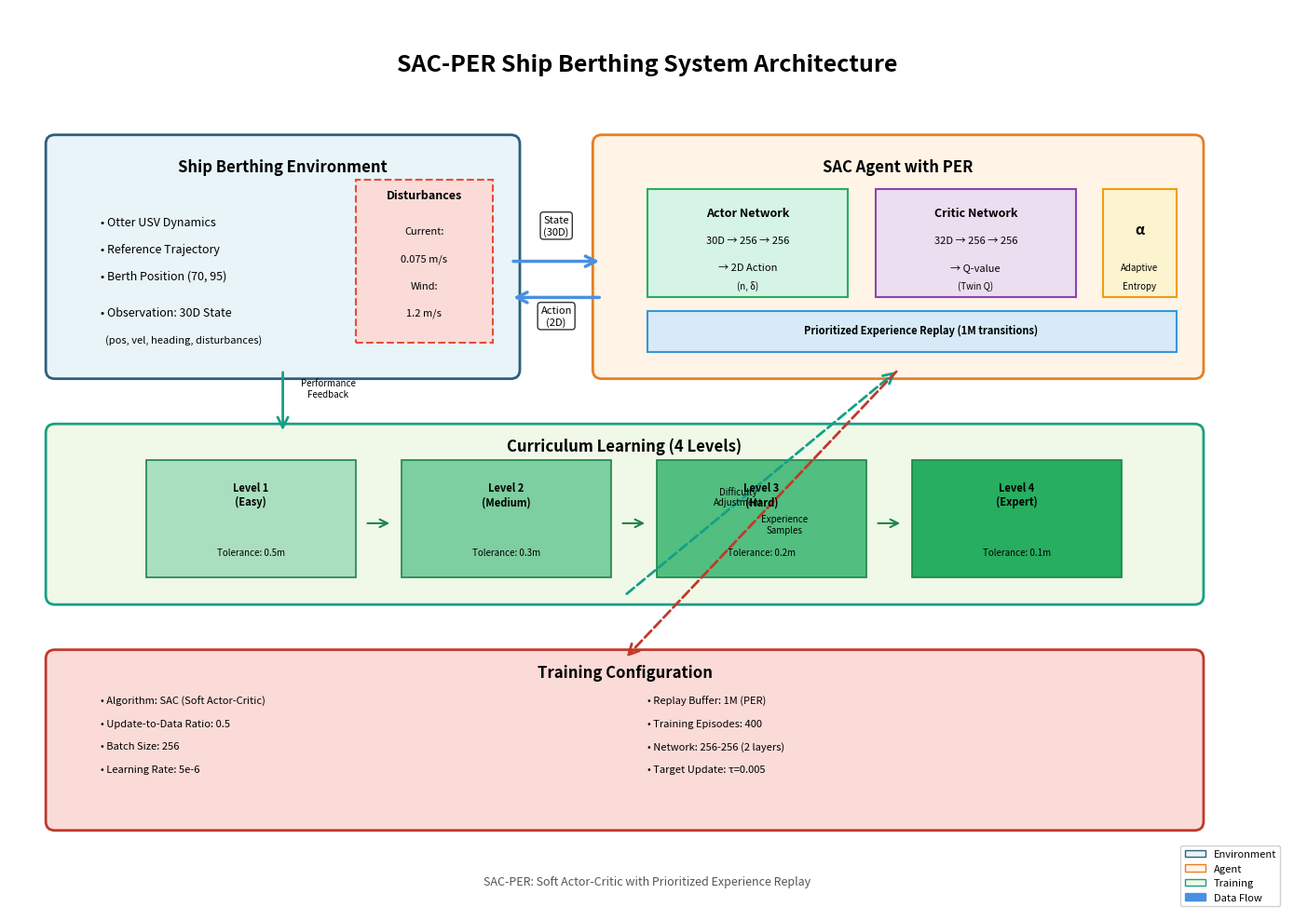

Write the Python code that produced this figure. (Note: this script raises an exception after producing the figure.)
"""Generate system architecture diagram for SAC ship berthing system"""
import matplotlib.pyplot as plt
import matplotlib.patches as mpatches
from matplotlib.patches import FancyBboxPatch, FancyArrowPatch, Rectangle
import numpy as np

# Set up the figure
fig, ax = plt.subplots(figsize=(14, 10))
ax.set_xlim(0, 14)
ax.set_ylim(0, 10)
ax.axis('off')

# Define colors
color_env = '#E8F4F8'
color_agent = '#FFF4E6'
color_training = '#F0F8E8'
color_arrow = '#4A90E2'

# Title
ax.text(7, 9.5, 'SAC-PER Ship Berthing System Architecture',
        ha='center', va='top', fontsize=18, fontweight='bold')

# 1. Environment Block
env_box = FancyBboxPatch((0.5, 6), 5, 2.5, boxstyle="round,pad=0.1",
                         edgecolor='#2C5F7C', facecolor=color_env, linewidth=2)
ax.add_patch(env_box)
ax.text(3, 8.2, 'Ship Berthing Environment', ha='center', fontsize=12, fontweight='bold')

# Environment components
ax.text(1, 7.6, '• Otter USV Dynamics', ha='left', fontsize=9)
ax.text(1, 7.3, '• Reference Trajectory', ha='left', fontsize=9)
ax.text(1, 7.0, '• Berth Position (70, 95)', ha='left', fontsize=9)
ax.text(1, 6.6, '• Observation: 30D State', ha='left', fontsize=9)
ax.text(1, 6.3, '  (pos, vel, heading, disturbances)', ha='left', fontsize=8, style='italic')

# Disturbance box
dist_box = Rectangle((3.8, 6.3), 1.5, 1.8, edgecolor='#E74C3C',
                     facecolor='#FADBD8', linewidth=1.5, linestyle='--')
ax.add_patch(dist_box)
ax.text(4.55, 7.9, 'Disturbances', ha='center', fontsize=9, fontweight='bold')
ax.text(4.55, 7.5, 'Current:', ha='center', fontsize=8)
ax.text(4.55, 7.2, '0.075 m/s', ha='center', fontsize=8)
ax.text(4.55, 6.9, 'Wind:', ha='center', fontsize=8)
ax.text(4.55, 6.6, '1.2 m/s', ha='center', fontsize=8)

# 2. SAC Agent Block
agent_box = FancyBboxPatch((6.5, 6), 6.5, 2.5, boxstyle="round,pad=0.1",
                          edgecolor='#E67E22', facecolor=color_agent, linewidth=2)
ax.add_patch(agent_box)
ax.text(9.75, 8.2, 'SAC Agent with PER', ha='center', fontsize=12, fontweight='bold')

# Actor Network
actor_box = Rectangle((7, 6.8), 2.2, 1.2, edgecolor='#27AE60',
                      facecolor='#D5F4E6', linewidth=1.5)
ax.add_patch(actor_box)
ax.text(8.1, 7.7, 'Actor Network', ha='center', fontsize=9, fontweight='bold')
ax.text(8.1, 7.4, '30D → 256 → 256', ha='center', fontsize=8)
ax.text(8.1, 7.1, '→ 2D Action', ha='center', fontsize=8)
ax.text(8.1, 6.9, '(n, δ)', ha='center', fontsize=7, style='italic')

# Critic Network
critic_box = Rectangle((9.5, 6.8), 2.2, 1.2, edgecolor='#8E44AD',
                       facecolor='#EBDEF0', linewidth=1.5)
ax.add_patch(critic_box)
ax.text(10.6, 7.7, 'Critic Network', ha='center', fontsize=9, fontweight='bold')
ax.text(10.6, 7.4, '32D → 256 → 256', ha='center', fontsize=8)
ax.text(10.6, 7.1, '→ Q-value', ha='center', fontsize=8)
ax.text(10.6, 6.9, '(Twin Q)', ha='center', fontsize=7, style='italic')

# Entropy
entropy_box = Rectangle((12, 6.8), 0.8, 1.2, edgecolor='#F39C12',
                        facecolor='#FCF3CF', linewidth=1.5)
ax.add_patch(entropy_box)
ax.text(12.4, 7.5, 'α', ha='center', fontsize=11, fontweight='bold')
ax.text(12.4, 7.1, 'Adaptive', ha='center', fontsize=7)
ax.text(12.4, 6.9, 'Entropy', ha='center', fontsize=7)

# PER Buffer
per_box = Rectangle((7, 6.2), 5.8, 0.45, edgecolor='#3498DB',
                    facecolor='#D6EAF8', linewidth=1.5)
ax.add_patch(per_box)
ax.text(10, 6.4, 'Prioritized Experience Replay (1M transitions)',
        ha='center', fontsize=8, fontweight='bold')

# 3. Curriculum Learning Block
curr_box = FancyBboxPatch((0.5, 3.5), 12.5, 1.8, boxstyle="round,pad=0.1",
                         edgecolor='#16A085', facecolor=color_training, linewidth=2)
ax.add_patch(curr_box)
ax.text(6.75, 5.1, 'Curriculum Learning (4 Levels)', ha='center',
        fontsize=12, fontweight='bold')

# Curriculum levels
levels = ['Level 1\n(Easy)', 'Level 2\n(Medium)', 'Level 3\n(Hard)', 'Level 4\n(Expert)']
level_colors = ['#A9DFBF', '#7DCEA0', '#52BE80', '#27AE60']
for i, (level, color) in enumerate(zip(levels, level_colors)):
    x = 1.5 + i * 2.8
    level_box = Rectangle((x, 3.7), 2.3, 1.3, edgecolor='#1E8449',
                          facecolor=color, linewidth=1.2)
    ax.add_patch(level_box)
    ax.text(x + 1.15, 4.5, level, ha='center', fontsize=8, fontweight='bold')
    ax.text(x + 1.15, 3.95, f'Tolerance: {["0.5m", "0.3m", "0.2m", "0.1m"][i]}',
            ha='center', fontsize=7)

    # Arrow between levels
    if i < 3:
        arrow = FancyArrowPatch((x + 2.4, 4.3), (x + 2.7, 4.3),
                               arrowstyle='->', mutation_scale=15,
                               color='#1E8449', linewidth=1.5)
        ax.add_patch(arrow)

# 4. Training Loop Block
train_box = FancyBboxPatch((0.5, 1), 12.5, 1.8, boxstyle="round,pad=0.1",
                          edgecolor='#C0392B', facecolor='#FADBD8', linewidth=2)
ax.add_patch(train_box)
ax.text(6.75, 2.6, 'Training Configuration', ha='center',
        fontsize=12, fontweight='bold')

# Training details in two columns
train_details_left = [
    '• Algorithm: SAC (Soft Actor-Critic)',
    '• Update-to-Data Ratio: 0.5',
    '• Batch Size: 256',
    '• Learning Rate: 5e-6',
]
train_details_right = [
    '• Replay Buffer: 1M (PER)',
    '• Training Episodes: 400',
    '• Network: 256-256 (2 layers)',
    '• Target Update: τ=0.005',
]

for i, detail in enumerate(train_details_left):
    ax.text(1, 2.3 - i*0.25, detail, ha='left', fontsize=8)

for i, detail in enumerate(train_details_right):
    ax.text(7, 2.3 - i*0.25, detail, ha='left', fontsize=8)

# 5. Main Flow Arrows
# Environment -> Agent (State)
arrow1 = FancyArrowPatch((5.5, 7.2), (6.5, 7.2),
                        arrowstyle='->', mutation_scale=20,
                        color=color_arrow, linewidth=2.5)
ax.add_patch(arrow1)
ax.text(6, 7.5, 'State\n(30D)', ha='center', fontsize=8,
        bbox=dict(boxstyle='round', facecolor='white', alpha=0.8))

# Agent -> Environment (Action)
arrow2 = FancyArrowPatch((6.5, 6.8), (5.5, 6.8),
                        arrowstyle='->', mutation_scale=20,
                        color=color_arrow, linewidth=2.5)
ax.add_patch(arrow2)
ax.text(6, 6.5, 'Action\n(2D)', ha='center', fontsize=8,
        bbox=dict(boxstyle='round', facecolor='white', alpha=0.8))

# Environment -> Curriculum
arrow3 = FancyArrowPatch((3, 6), (3, 5.3),
                        arrowstyle='->', mutation_scale=20,
                        color='#16A085', linewidth=2)
ax.add_patch(arrow3)
ax.text(3.5, 5.7, 'Performance\nFeedback', ha='center', fontsize=7)

# Curriculum -> Agent
arrow4 = FancyArrowPatch((6.75, 3.5), (9.75, 6),
                        arrowstyle='->', mutation_scale=20,
                        color='#16A085', linewidth=2, linestyle='--')
ax.add_patch(arrow4)
ax.text(8, 4.5, 'Difficulty\nAdjustment', ha='center', fontsize=7)

# Agent -> Training
arrow5 = FancyArrowPatch((9.75, 6), (6.75, 2.8),
                        arrowstyle='->', mutation_scale=20,
                        color='#C0392B', linewidth=2, linestyle='--')
ax.add_patch(arrow5)
ax.text(8.5, 4.2, 'Experience\nSamples', ha='center', fontsize=7)

# 6. Legend
legend_elements = [
    mpatches.Patch(facecolor=color_env, edgecolor='#2C5F7C', label='Environment'),
    mpatches.Patch(facecolor=color_agent, edgecolor='#E67E22', label='Agent'),
    mpatches.Patch(facecolor=color_training, edgecolor='#16A085', label='Training'),
    mpatches.FancyArrow(0, 0, 1, 0, width=0.3, color=color_arrow, label='Data Flow'),
]
ax.legend(handles=legend_elements, loc='lower right', fontsize=8, framealpha=0.9)

# Footer
ax.text(7, 0.3, 'SAC-PER: Soft Actor-Critic with Prioritized Experience Replay',
        ha='center', fontsize=9, style='italic', color='#555')

plt.tight_layout()
plt.savefig('assets/results/demo_delivery/architecture/system_architecture.png',
            dpi=300, bbox_inches='tight', facecolor='white')
print("✓ System architecture diagram saved!")
plt.close()
